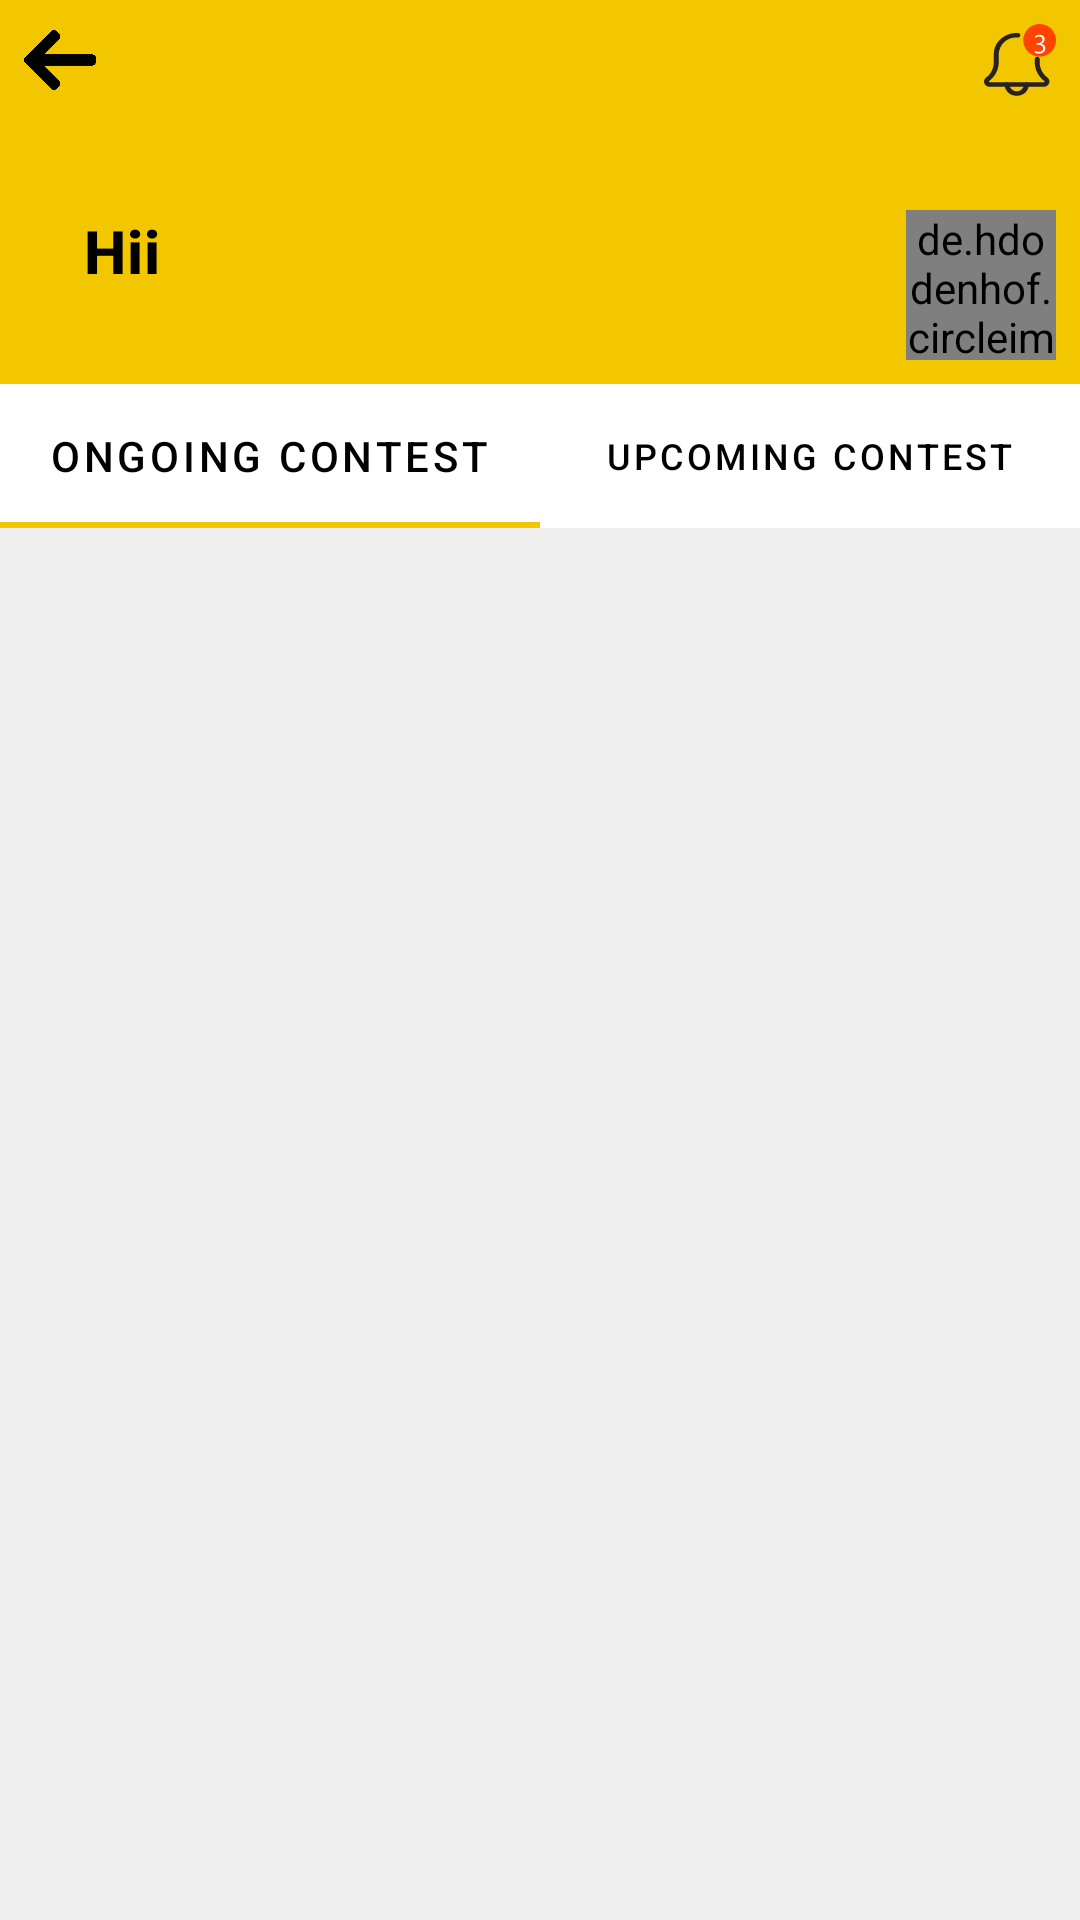

The Android layout XML behind this screen, and the referenced resources:
<!-- AndroidManifest.xml: application theme Base.Theme.Mic -->
<!-- res/layout/fragment_user_mic.xml -->
<?xml version="1.0" encoding="utf-8"?>
<FrameLayout
    xmlns:android="http://schemas.android.com/apk/res/android"
    xmlns:tools="http://schemas.android.com/tools"
    android:layout_width="match_parent"
    android:layout_height="match_parent"
    tools:context=".UserMic">


    <androidx.constraintlayout.widget.ConstraintLayout
        xmlns:app="http://schemas.android.com/apk/res-auto"
        android:layout_width="match_parent"
        android:layout_height="match_parent"
        android:background="@color/Admere_Selvyn_color">

        <androidx.constraintlayout.widget.Guideline
            android:id="@+id/guideline2"
            android:layout_width="wrap_content"
            android:layout_height="wrap_content"
            android:orientation="horizontal"
            app:layout_constraintGuide_percent="0.20" />

        <FrameLayout
            android:layout_width="match_parent"
            android:layout_height="wrap_content"
            android:background="@color/yellow"
            app:layout_constraintHeight_percent="0.2"
            app:layout_constraintEnd_toEndOf="parent"
            app:layout_constraintStart_toStartOf="parent"
            app:layout_constraintTop_toTopOf="parent">

            <ImageView
                android:layout_width="24dp"
                android:layout_height="24dp"
                android:layout_marginTop="8dp"
                android:layout_marginLeft="8dp"
                android:layout_gravity="start"
                android:src="@drawable/back_arrow"/>

            <ImageView
                android:layout_width="wrap_content"
                android:layout_height="wrap_content"
                android:layout_marginTop="8dp"
                android:layout_marginEnd="8dp"
                android:layout_marginRight="8dp"
                android:layout_gravity="end"
                android:src="@drawable/ic_notification"/>

        </FrameLayout>

        <FrameLayout
            android:layout_width="match_parent"
            android:layout_height="wrap_content"
            android:background="@color/yellow"
            android:layout_margin="8dp"
            app:layout_constraintEnd_toEndOf="parent"
            app:layout_constraintStart_toStartOf="parent"
            app:layout_constraintBottom_toBottomOf="@id/guideline2">

            <TextView
                android:id="@+id/userMic_username"
                android:layout_width="wrap_content"
                android:layout_height="wrap_content"
                android:layout_marginStart="20dp"
                android:layout_marginLeft="20dp"
                android:text="Hii"
                android:layout_gravity="start"
                android:textColor="@color/black"
                style="@style/TextAppearance.MaterialComponents.Headline6"
                android:textStyle="bold"/>

            <de.hdodenhof.circleimageview.CircleImageView
                android:layout_width="50dp"
                android:layout_height="50dp"
                android:layout_gravity="end"
                android:id="@+id/userMic_userImage"
                android:src="@drawable/ic_account_circle"/>

        </FrameLayout>

        <androidx.constraintlayout.widget.ConstraintLayout
            android:layout_width="match_parent"
            android:layout_height="0dp"
            android:orientation="vertical"
            android:background="@color/lightgrey"
            app:layout_constraintBottom_toBottomOf="parent"
            app:layout_constraintEnd_toEndOf="parent"
            app:layout_constraintStart_toStartOf="parent"
            app:layout_constraintTop_toTopOf="@+id/guideline2">

            <com.google.android.material.tabs.TabLayout
                android:id="@+id/mic_tab_layout"
                android:layout_width="0dp"
                android:layout_height="wrap_content"
                android:background="@color/white"
                app:layout_constraintEnd_toEndOf="parent"
                app:layout_constraintStart_toStartOf="parent"
                app:layout_constraintTop_toTopOf="parent"
                app:tabTextColor="@color/black">

                <com.google.android.material.tabs.TabItem
                    android:layout_width="wrap_content"
                    android:layout_height="wrap_content"
                    android:text="Ongoing Contest"
                    style="@style/TextAppearance.MaterialComponents.Headline6"/>

                <com.google.android.material.tabs.TabItem
                    android:layout_width="wrap_content"
                    android:layout_height="wrap_content"
                    android:text="Upcoming Contest"
                    style="@style/TextAppearance.MaterialComponents.Headline6"/>

            </com.google.android.material.tabs.TabLayout>

            <androidx.viewpager.widget.ViewPager
                android:id="@+id/mic_vPager"
                android:layout_width="match_parent"
                android:layout_height="0dp"
                app:layout_constraintBottom_toBottomOf="parent"
                app:layout_constraintEnd_toEndOf="parent"
                app:layout_constraintStart_toStartOf="parent"
                app:layout_constraintTop_toBottomOf="@+id/mic_tab_layout"/>

        </androidx.constraintlayout.widget.ConstraintLayout>

    </androidx.constraintlayout.widget.ConstraintLayout>

</FrameLayout>
<!-- resources referenced by this layout -->
<resources>
  <color name="Admere_Selvyn_color">#F3C700</color>
  <color name="black">#FF000000</color>
  <color name="lightgrey">#EEEEEE</color>
  <color name="white">#FFFFFFFF</color>
  <color name="yellow">#F3C700</color>
  <!-- drawable back_arrow: png bitmap (drawable-hdpi, 4200 bytes) -->
  <!-- drawable ic_notification: vector/xml drawable (drawable, 4655 chars, omitted) -->
  <style name="Base.Theme.Mic" parent="Theme.MaterialComponents.Light.NoActionBar">
          
          <item name="colorPrimary">@color/Admere_Selvyn_color</item>
          <item name="colorPrimaryVariant">@color/Admere_Selvyn_color</item>
          <item name="colorOnPrimary">@color/white</item>
          
          <item name="colorSecondary">@color/Admere_Selvyn_color</item>
          <item name="colorSecondaryVariant">@color/teal_700</item>
          <item name="colorOnSecondary">@color/white</item>
          
          <item name="android:statusBarColor" tools:targetApi="l">?attr/colorPrimaryVariant</item>
          
      </style>
  <color name="teal_700">#FF018786</color>
</resources>
